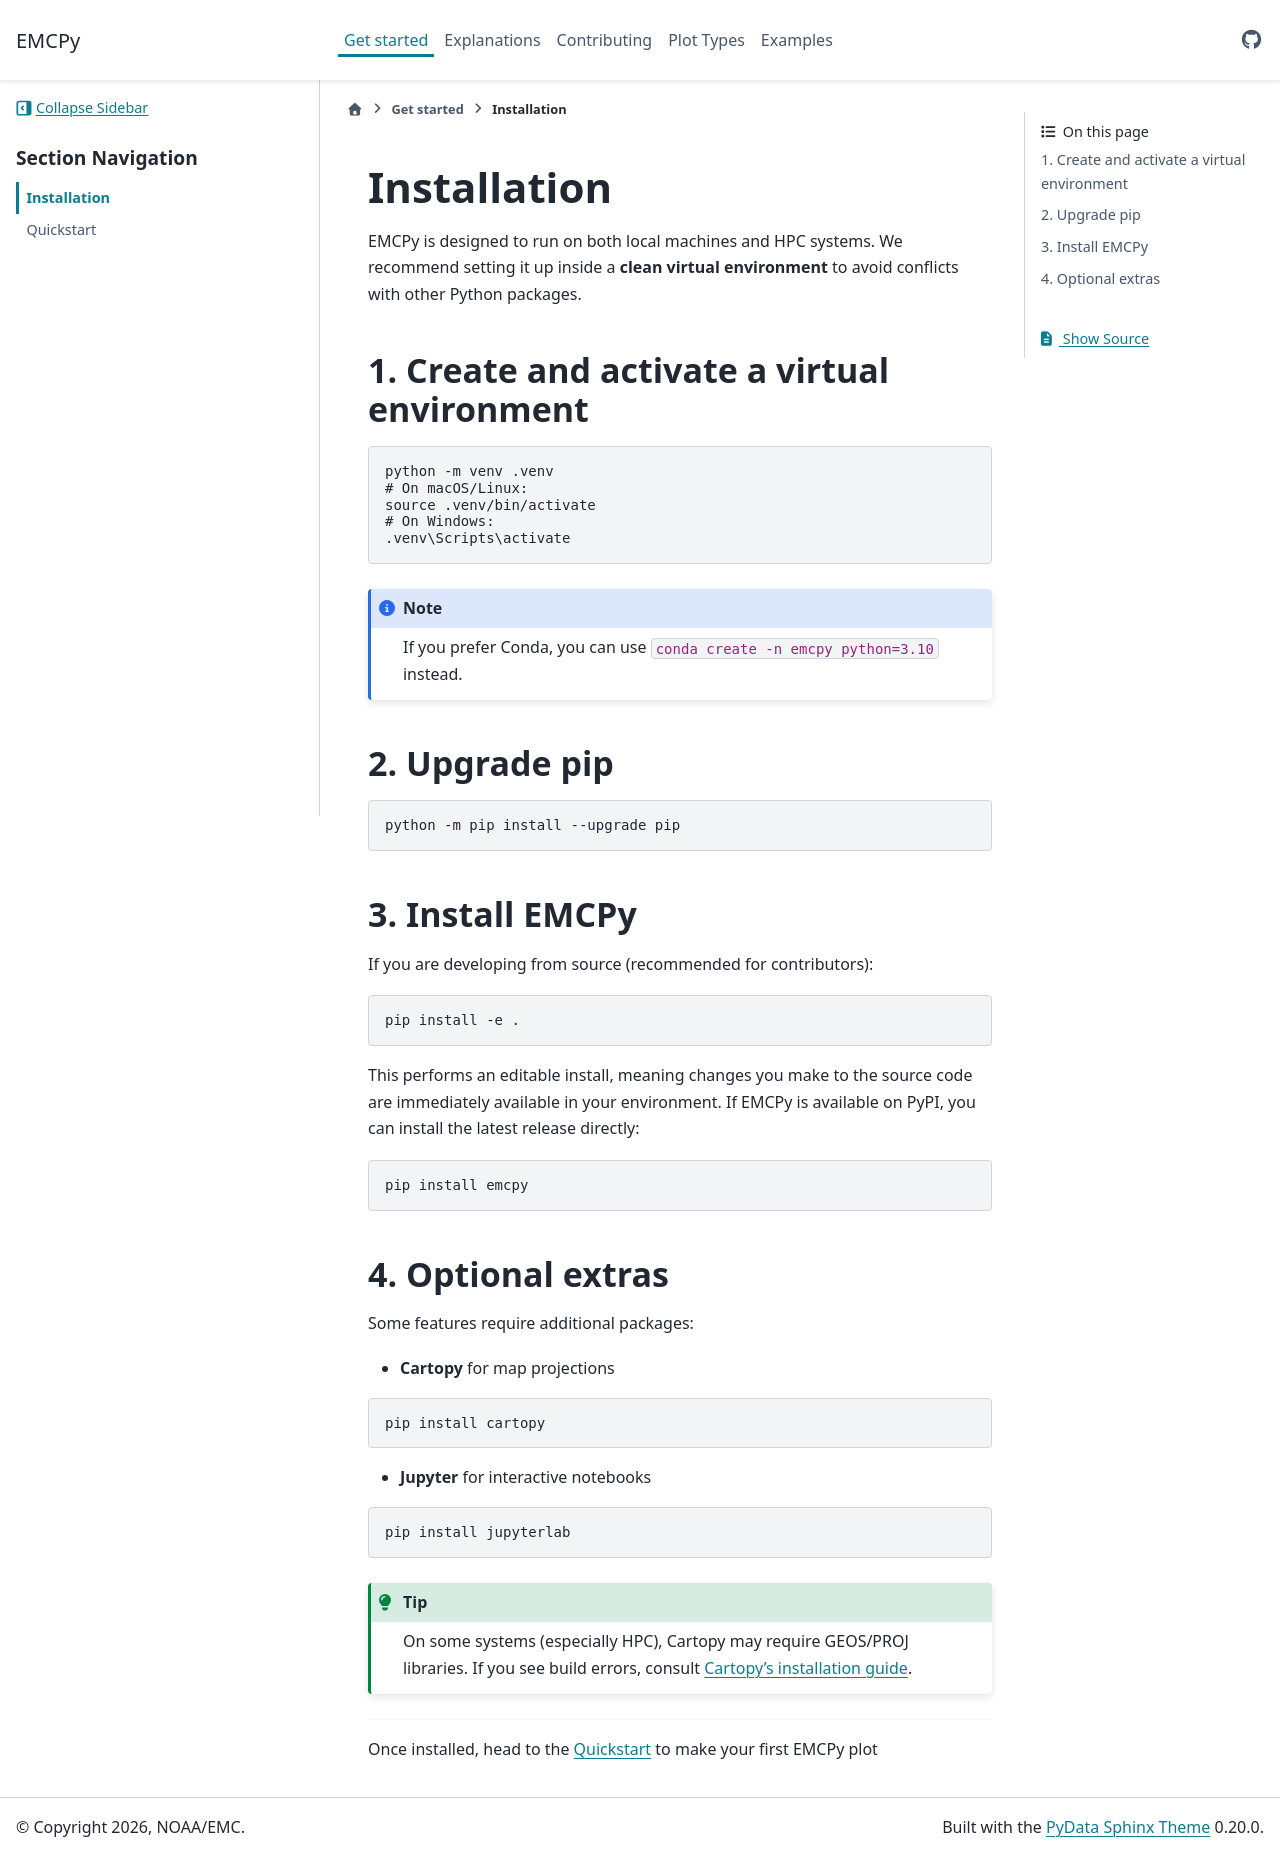

repository: NOAA-EMC/emcpy · page: get-started/installation.html · generator: sphinx

# Installation
EMCPy is designed to run on both local machines and HPC systems.
We recommend setting it up inside a **clean virtual environment** to avoid conflicts with other Python
packages.

## 1. Create and activate a virtual environment
```bash
python -m venv .venv
# On macOS/Linux:
source .venv/bin/activate
# On Windows:
.venv\Scripts\activate
```

```{note}
If you prefer Conda, you can use `conda create -n emcpy python=3.10` instead.
```

## 2. Upgrade pip
```bash
python -m pip install --upgrade pip
```

## 3. Install EMCPy
If you are developing from source (recommended for contributors):
```bash
pip install -e .
```

This performs an editable install, meaning changes you make to the source code are immediately
available in your environment.
If EMCPy is available on PyPI, you can install the latest release directly:
```bash
pip install emcpy
```

## 4. Optional extras
Some features require additional packages:
- **Cartopy** for map projections
```bash
pip install cartopy
```
- **Jupyter** for interactive notebooks
```bash
pip install jupyterlab
```

```{tip}
On some systems (especially HPC), Cartopy may require GEOS/PROJ libraries.
If you see build errors, consult [Cartopy’s installation
guide](https://scitools.org.uk/cartopy/docs/latest/installing.html).
```
---
Once installed, head to the [Quickstart](quickstart.md) to make your first EMCPy plot
